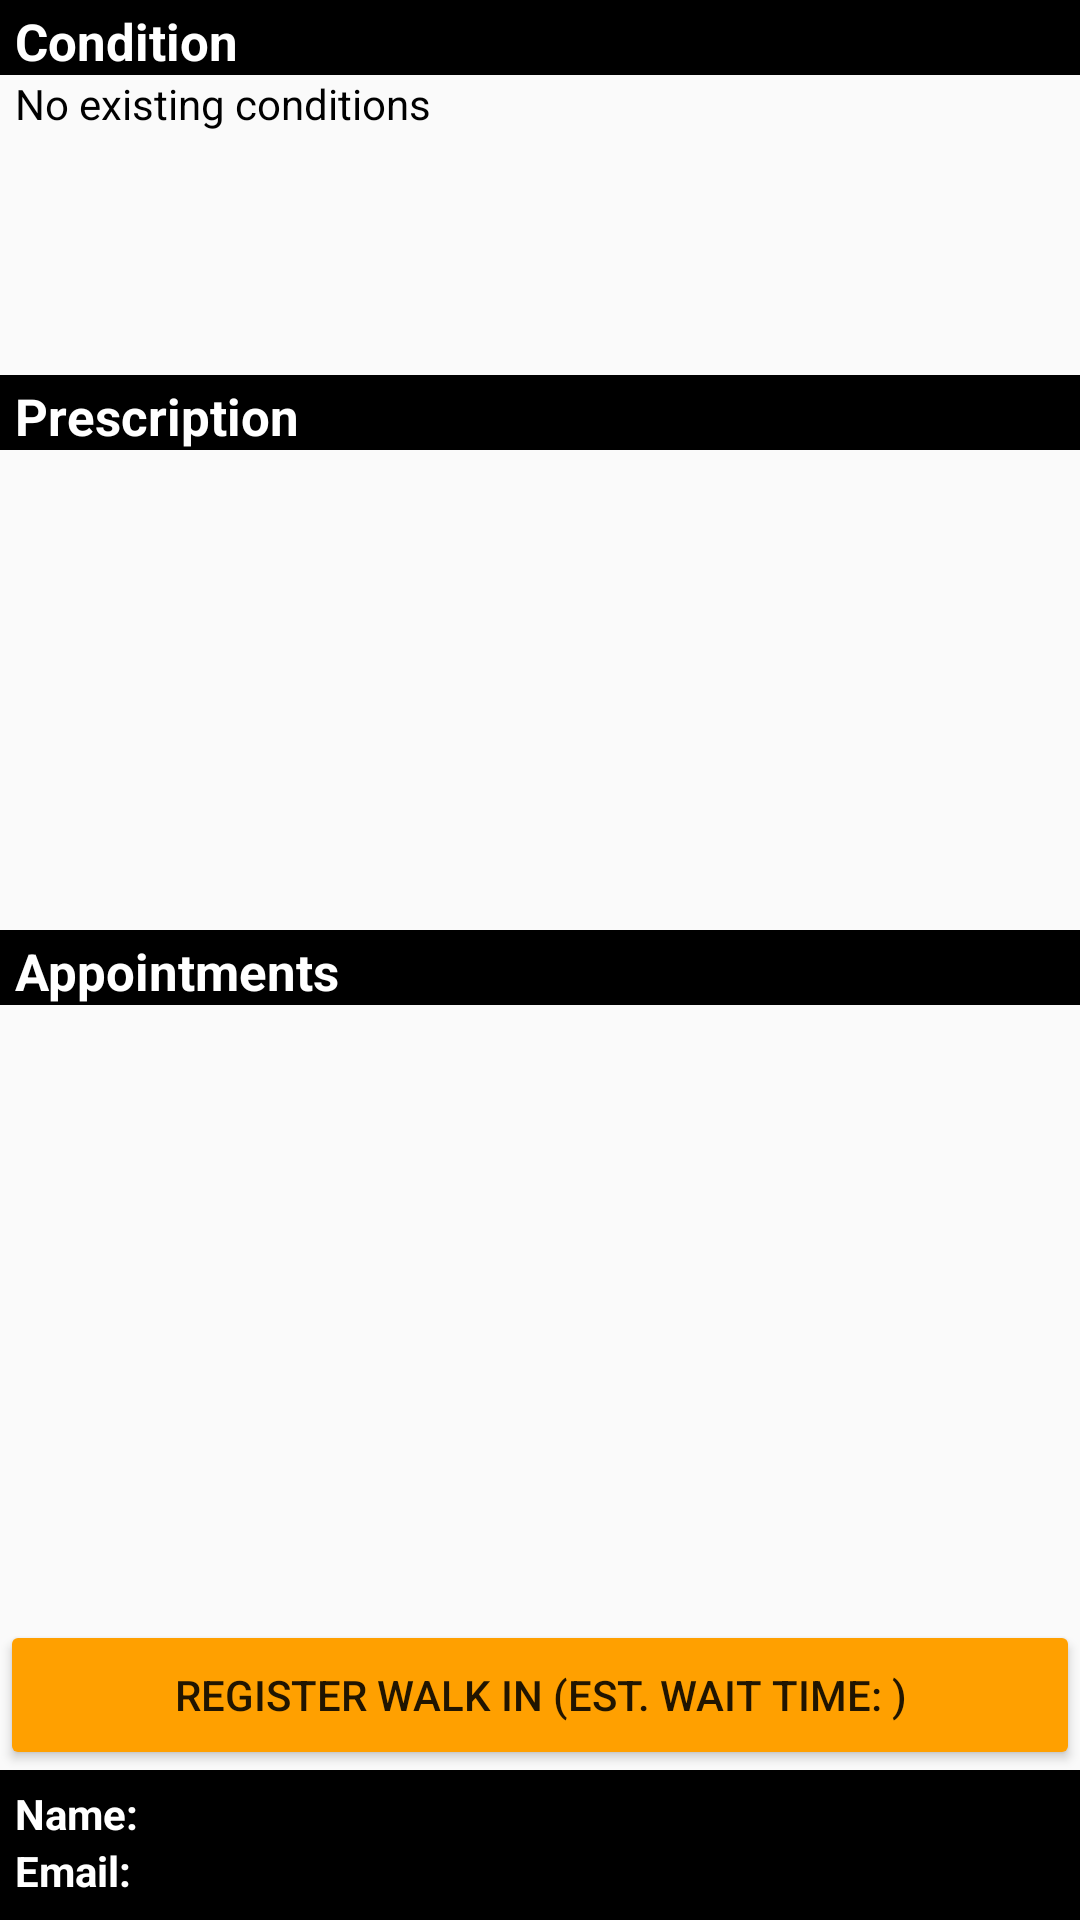

Write the Android layout XML for this screen, with the resource values it uses.
<!-- AndroidManifest.xml: activity theme AppTheme.NoActionBar -->
<!-- res/layout/activity_patient.xml -->
<?xml version="1.0" encoding="utf-8"?>
<RelativeLayout xmlns:android="http://schemas.android.com/apk/res/android"
    xmlns:tools="http://schemas.android.com/tools"
    android:layout_width="match_parent"
    android:layout_height="match_parent"
    tools:context="com.example.jonathan.hospitalapp2.PatientActivity">

    <RelativeLayout
        android:id="@+id/conditionHeader"
        android:layout_width="match_parent"
        android:layout_height="25dp"
        android:layout_alignParentTop="true"
        android:background="#000000">

        <TextView
            android:id="@+id/conditionLabel"
            android:layout_width="match_parent"
            android:layout_height="wrap_content"
            android:layout_alignParentBottom="true"
            android:layout_marginLeft="5dp"
            android:layout_marginStart="5dp"
            android:backgroundTint="#000000"
            android:text="Condition"
            android:textAlignment="textStart"
            android:textColor="#FFFFFF"
            android:textSize="17sp"
            android:textStyle="bold" />

    </RelativeLayout>

    <TextView
        android:id="@+id/conditionTV"
        android:layout_width="match_parent"
        android:layout_height="100dp"
        android:layout_below="@+id/conditionHeader"
        android:layout_marginLeft="5dp"
        android:layout_marginRight="5dp"
        android:text="No existing conditions"
        android:textColor="#000000" />

    <RelativeLayout
        android:id="@+id/prescriptionHeader"
        android:layout_width="match_parent"
        android:layout_height="25dp"
        android:layout_below="@+id/conditionTV"
        android:background="#000000">

        <TextView
            android:id="@+id/prescriptionLabel"
            android:layout_width="match_parent"
            android:layout_height="wrap_content"
            android:layout_alignParentBottom="true"
            android:layout_marginLeft="5dp"
            android:layout_marginStart="5dp"
            android:backgroundTint="#000000"
            android:text="Prescription"
            android:textAlignment="textStart"
            android:textColor="#FFFFFF"
            android:textSize="17sp"
            android:textStyle="bold" />

    </RelativeLayout>

    <ListView
        android:id="@+id/prescriptionList"
        android:layout_width="match_parent"
        android:layout_height="160dp"
        android:layout_below="@+id/prescriptionHeader"
        android:minHeight="40dp"/>

    <RelativeLayout
        android:id="@+id/apptHeader"
        android:layout_width="match_parent"
        android:layout_height="25dp"
        android:layout_below="@+id/prescriptionList"
        android:background="#000000">

        <TextView
            android:id="@+id/apptLabel"
            android:layout_width="match_parent"
            android:layout_height="wrap_content"
            android:layout_alignParentBottom="true"
            android:layout_marginLeft="5dp"
            android:layout_marginStart="5dp"
            android:backgroundTint="#000000"
            android:text="Appointments"
            android:textAlignment="textStart"
            android:textColor="#FFFFFF"
            android:textSize="17sp"
            android:textStyle="bold" />

    </RelativeLayout>

    <ListView
        android:id="@+id/apptList"
        android:layout_width="match_parent"
        android:layout_height="match_parent"
        android:layout_above="@+id/newApptButton"
        android:layout_below="@+id/apptHeader"
        android:minHeight="40dp"/>


    <Button
        android:id="@+id/newApptButton"
        android:layout_width="match_parent"
        android:layout_height="50dp"
        android:layout_above="@id/lowerInfo"
        android:onClick="regWalkIn"
        android:text="Register Walk In (est. wait time: )" />


    <RelativeLayout
        android:id="@+id/lowerInfo"
        android:layout_width="match_parent"
        android:layout_height="50dp"
        android:layout_alignParentBottom="true"
        android:background="#000000">

        <TextView
            android:id="@+id/name"
            android:layout_width="match_parent"
            android:layout_height="wrap_content"
            android:layout_marginLeft="5dp"
            android:layout_marginStart="5dp"
            android:layout_marginTop="5dp"
            android:backgroundTint="#000000"
            android:text="Name: "
            android:textColor="#FFFFFF"
            android:textStyle="bold" />

        <TextView
            android:id="@+id/email"
            android:layout_width="match_parent"
            android:layout_height="wrap_content"
            android:layout_below="@id/name"
            android:layout_marginBottom="5dp"
            android:layout_marginLeft="5dp"
            android:layout_marginStart="5dp"
            android:backgroundTint="#000000"
            android:text="Email: "
            android:textColor="#FFFFFF"
            android:textStyle="bold" />

        

        <Spinner
            android:background="@drawable/baseline_settings_20px"
            android:id="@+id/accSpinner"
            android:layout_width="50dp"
            android:layout_height="50dp"
            android:layout_centerVertical="true"
            android:layout_alignParentRight="true"
            android:popupBackground="@color/colorPrimary" />

    </RelativeLayout>


</RelativeLayout>
<!-- resources referenced by this layout -->
<resources>
  <color name="colorPrimary">#000000</color>
  <style name="AppTheme.NoActionBar">
          <item name="windowActionBar">false</item>
          <item name="windowNoTitle">true</item>
          <item name="colorPrimary">@color/colorPrimary</item>
          <item name="colorPrimaryDark">@color/colorPrimaryDark</item>
          <item name="colorAccent">@color/colorAccent</item>
          <item name="backgroundTint">@color/colorAccent</item>
      </style>
  <color name="colorPrimaryDark">#959595</color>
  <color name="colorAccent">#FFA000</color>
</resources>
